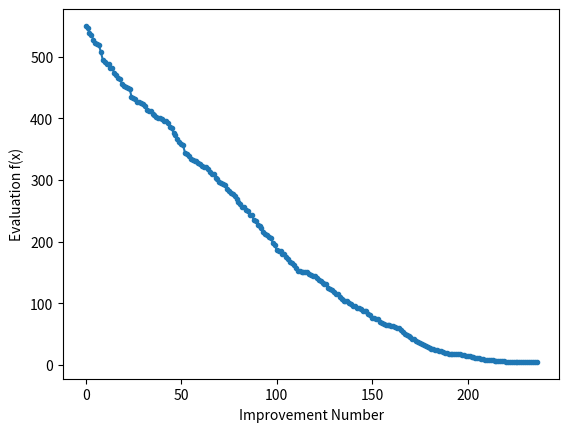

This figure's Python source:
#https://machinelearningmastery.com/simulated-annealing-from-scratch-in-python/
from numpy import asarray
from numpy import exp
from numpy.random import randn
from numpy.random import rand
from numpy.random import seed
from matplotlib import pyplot


# objective function
def objective(x):
    return 2*(x[0] ** 2.0) +5

# simulated annealing algorithm
def simulated_annealing(objective, bounds, n_iterations, step_size, temp):
    # generate an initial point
    best = bounds[:, 0] + rand(len(bounds)) * (bounds[:, 1] - bounds[:, 0])
    # evaluate the initial point
    best_eval = objective(best)
    # current working solution
    curr, curr_eval = best, best_eval
    scores = list()
    # run the algorithm
    for i in range(n_iterations):
        # take a step
        candidate = curr + randn(len(bounds)) * step_size
        # evaluate candidate point
        candidate_eval = objective(candidate)
        # check for new best solution
        if candidate_eval < best_eval:
            # store new best point
            best, best_eval = candidate, candidate_eval
            # keep track of scores
            scores.append(best_eval)
            # report progress
            print('>%d f(%s) = %.5f' % (i, best, best_eval))
        # difference between candidate and current point evaluation
        diff = candidate_eval - curr_eval
        # calculate temperature for current epoch
        t = temp / float(i + 1)
        # calculate metropolis acceptance criterion
        metropolis = exp(-diff / t)
        # check if we should keep the new point
        if diff < 0 or rand() < metropolis:
            # store the new current point
            curr, curr_eval = candidate, candidate_eval
    return [best, best_eval, scores]


# seed the pseudorandom number generator
seed(1)
# define range for input
bounds = asarray([[-100, 100]])
# define the total iterations
n_iterations = 1000
# define the maximum step size
step_size = 0.1
# initial temperature
temp = 10
# perform the simulated annealing search
best, score, scores = simulated_annealing(objective, bounds, n_iterations, step_size, temp)
print('Done!')
print('f(%s) = %f' % (best, score))
# line plot of best scores
pyplot.plot(scores, '.-')
pyplot.xlabel('Improvement Number')
pyplot.ylabel('Evaluation f(x)')
pyplot.show()